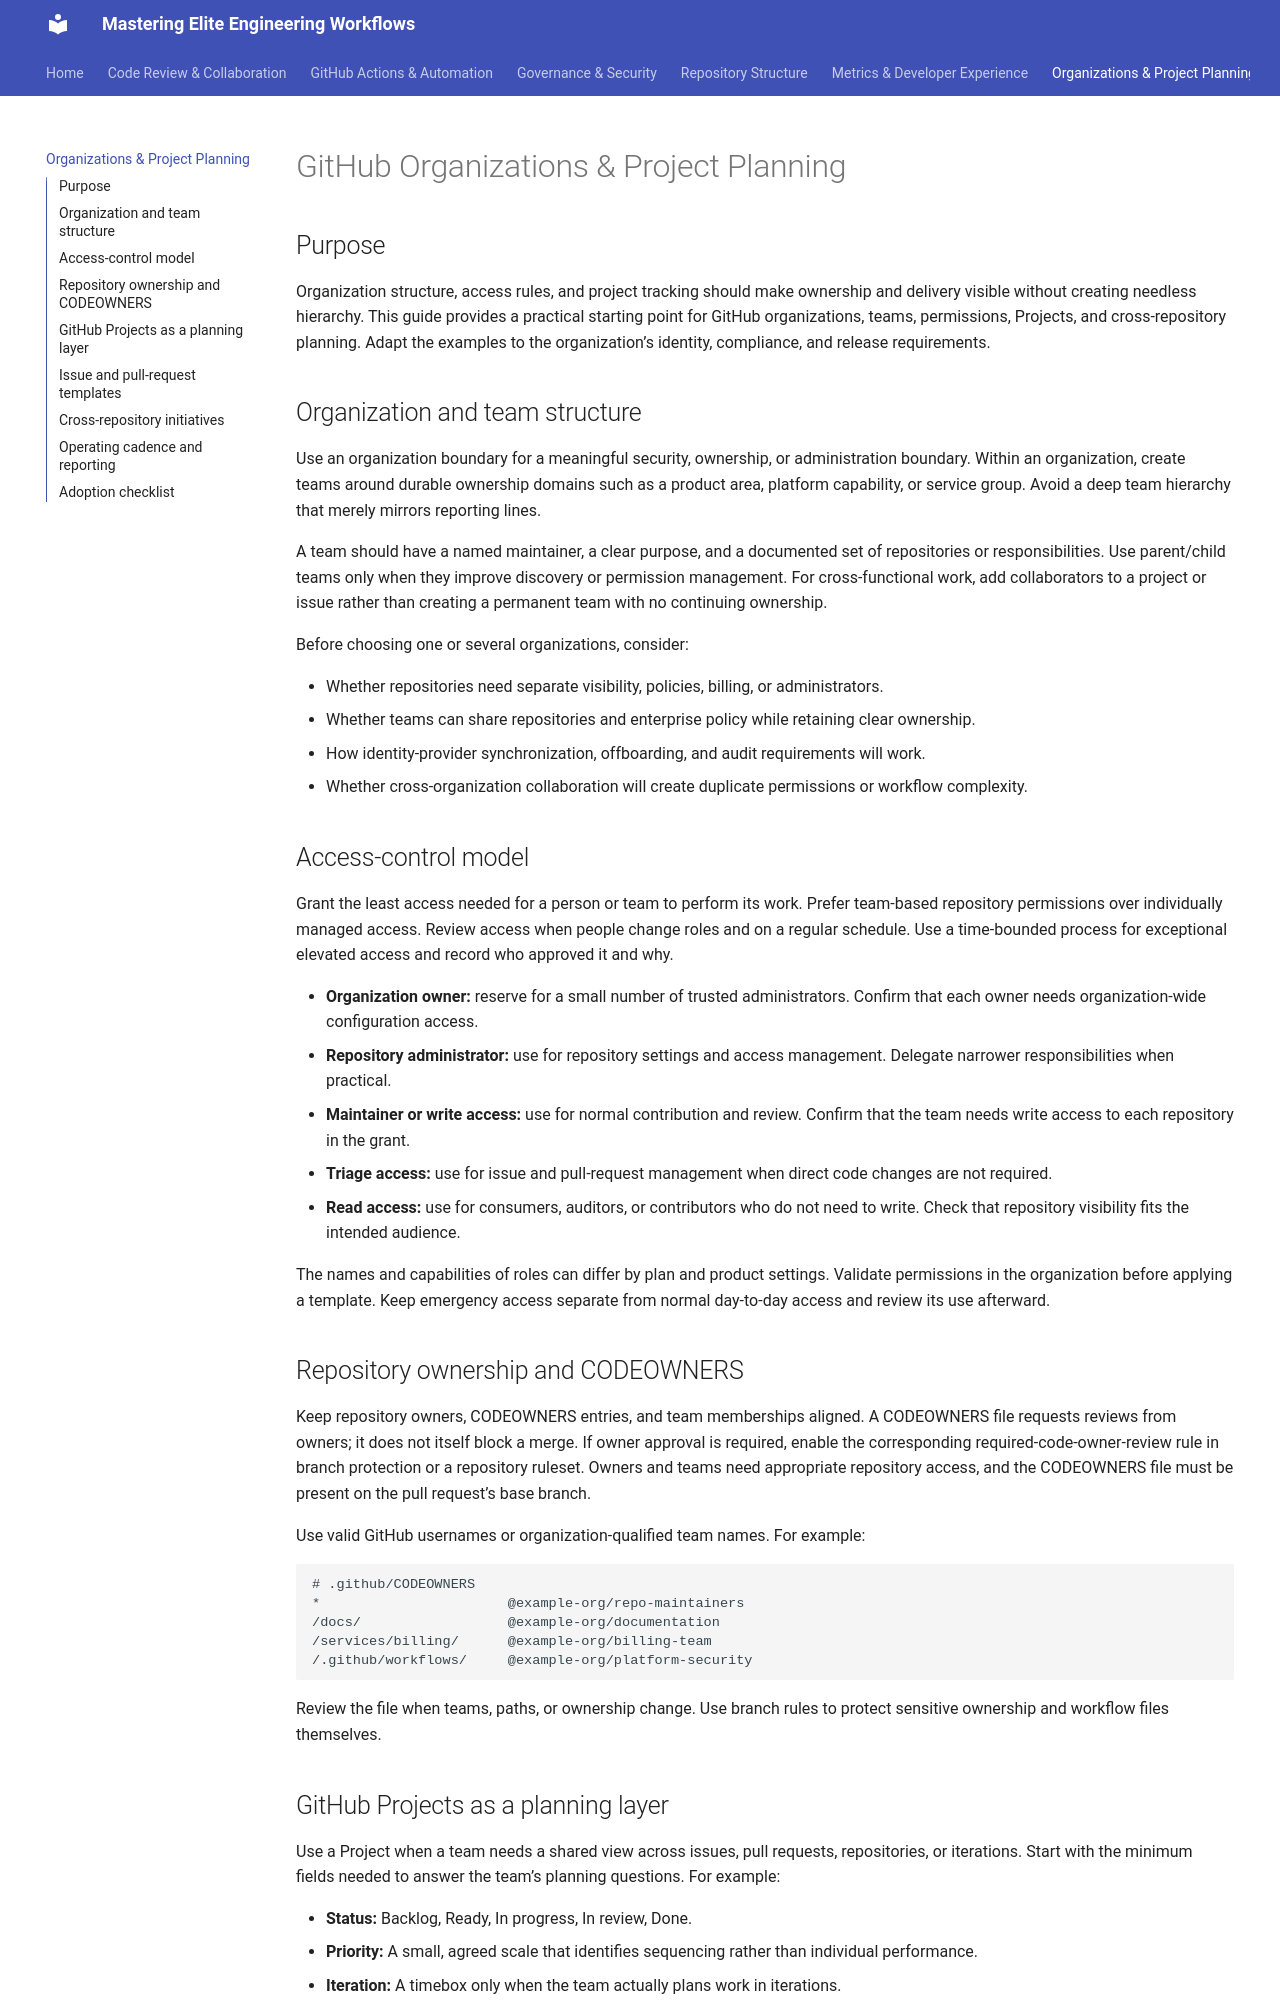

repository: Rick1330/Mastering-Elite-Engineering-Workflows-with-GitHub-Scalable-Tooling-The-Playbook · page: 06-organizations-project-planning/index.html · generator: mkdocs

# GitHub Organizations & Project Planning

## Purpose

Organization structure, access rules, and project tracking should make ownership and delivery visible without creating needless hierarchy. This guide provides a practical starting point for GitHub organizations, teams, permissions, Projects, and cross-repository planning. Adapt the examples to the organization’s identity, compliance, and release requirements.

## Organization and team structure

Use an organization boundary for a meaningful security, ownership, or administration boundary. Within an organization, create teams around durable ownership domains such as a product area, platform capability, or service group. Avoid a deep team hierarchy that merely mirrors reporting lines.

A team should have a named maintainer, a clear purpose, and a documented set of repositories or responsibilities. Use parent/child teams only when they improve discovery or permission management. For cross-functional work, add collaborators to a project or issue rather than creating a permanent team with no continuing ownership.

Before choosing one or several organizations, consider:

- Whether repositories need separate visibility, policies, billing, or administrators.
- Whether teams can share repositories and enterprise policy while retaining clear ownership.
- How identity-provider synchronization, offboarding, and audit requirements will work.
- Whether cross-organization collaboration will create duplicate permissions or workflow complexity.

## Access-control model

Grant the least access needed for a person or team to perform its work. Prefer team-based repository permissions over individually managed access. Review access when people change roles and on a regular schedule. Use a time-bounded process for exceptional elevated access and record who approved it and why.

- **Organization owner:** reserve for a small number of trusted administrators. Confirm that each owner needs organization-wide configuration access.
- **Repository administrator:** use for repository settings and access management. Delegate narrower responsibilities when practical.
- **Maintainer or write access:** use for normal contribution and review. Confirm that the team needs write access to each repository in the grant.
- **Triage access:** use for issue and pull-request management when direct code changes are not required.
- **Read access:** use for consumers, auditors, or contributors who do not need to write. Check that repository visibility fits the intended audience.

The names and capabilities of roles can differ by plan and product settings. Validate permissions in the organization before applying a template. Keep emergency access separate from normal day-to-day access and review its use afterward.

## Repository ownership and CODEOWNERS

Keep repository owners, CODEOWNERS entries, and team memberships aligned. A CODEOWNERS file requests reviews from owners; it does not itself block a merge. If owner approval is required, enable the corresponding required-code-owner-review rule in branch protection or a repository ruleset. Owners and teams need appropriate repository access, and the CODEOWNERS file must be present on the pull request’s base branch.

Use valid GitHub usernames or organization-qualified team names. For example:

```text
# .github/CODEOWNERS
*                       @example-org/repo-maintainers
/docs/                  @example-org/documentation
/services/billing/      @example-org/billing-team
/.github/workflows/     @example-org/platform-security
```

Review the file when teams, paths, or ownership change. Use branch rules to protect sensitive ownership and workflow files themselves.
